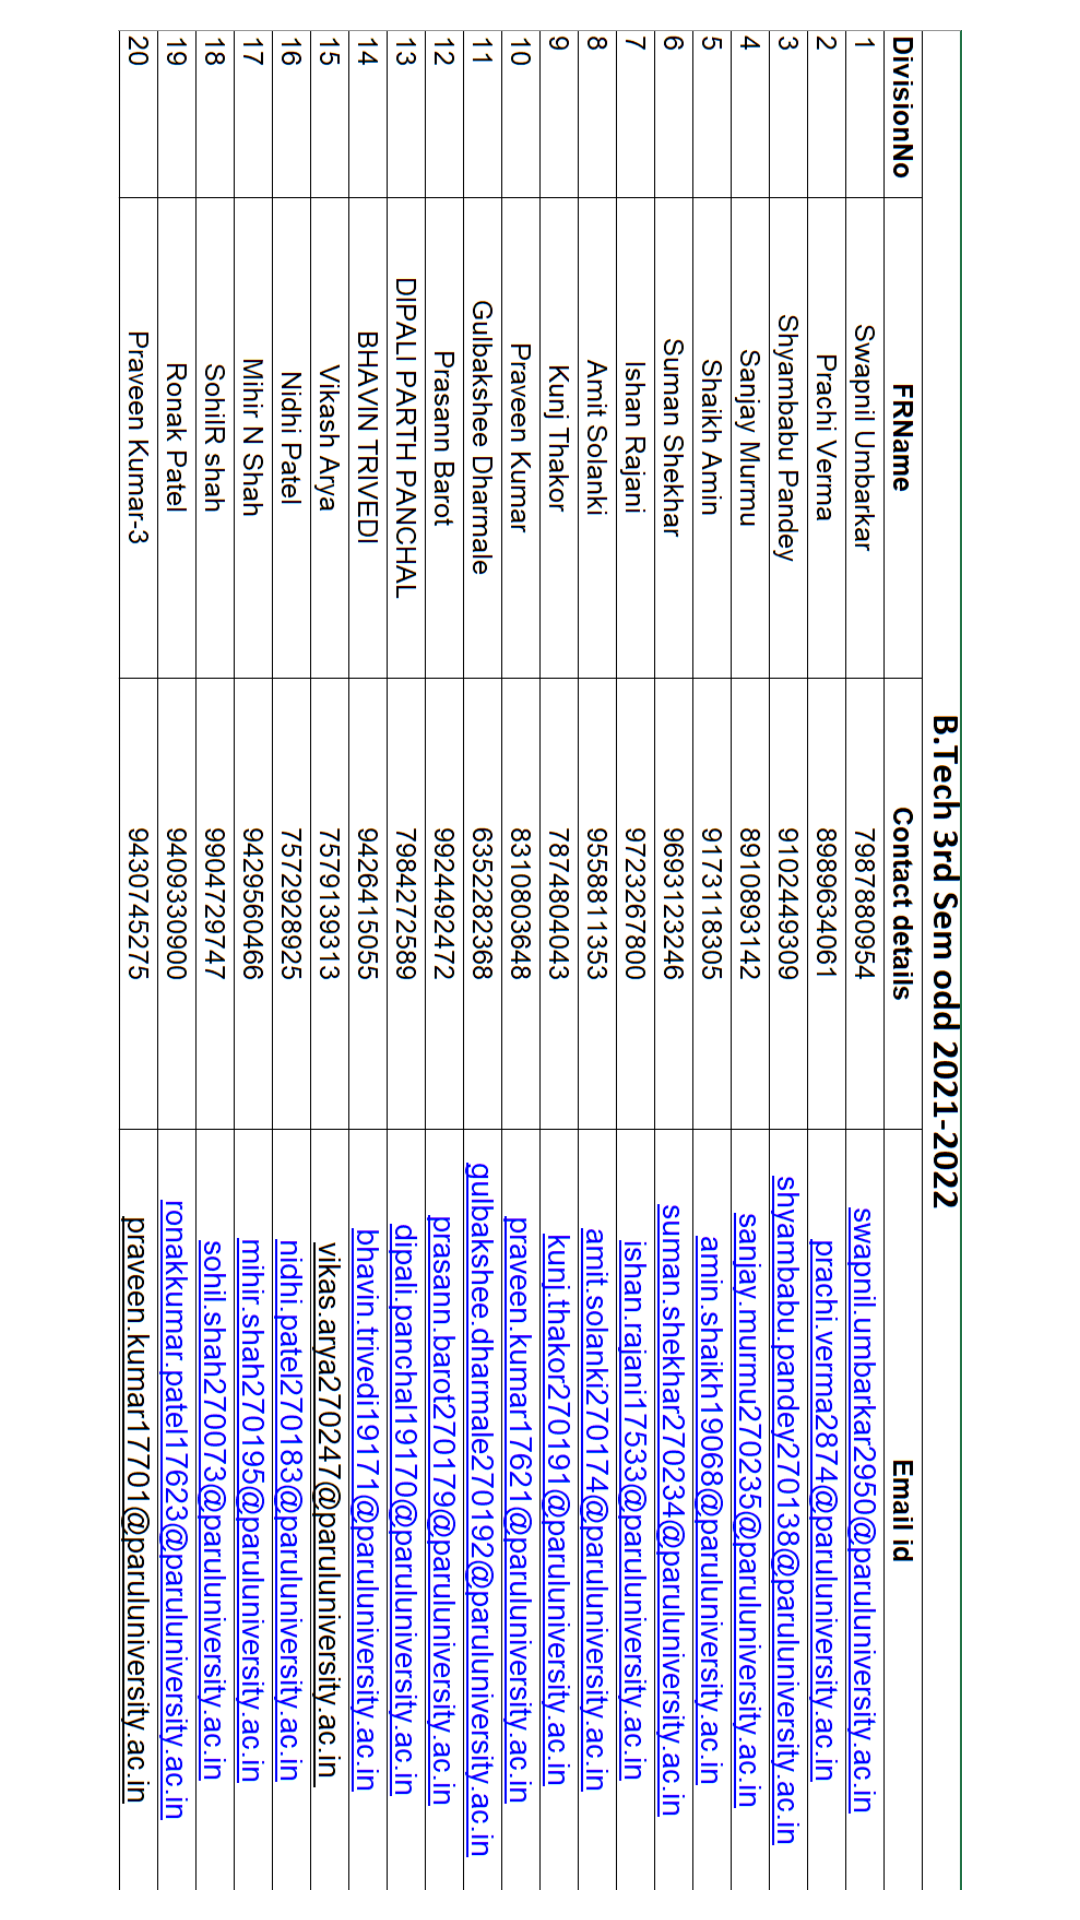

Reconstruct the res/layout file that produces this screen, plus the resources it refers to.
<!-- AndroidManifest.xml: application theme Theme.PUSET -->
<!-- res/layout/fragment_f_r_list2.xml -->
<?xml version="1.0" encoding="utf-8"?>
<FrameLayout xmlns:android="http://schemas.android.com/apk/res/android"
    xmlns:app="http://schemas.android.com/apk/res-auto"
    xmlns:tools="http://schemas.android.com/tools"
    android:layout_width="match_parent"
    android:layout_height="match_parent"
    tools:context=".third.FRList">

    <ImageView
        android:id="@+id/imageView3"
        android:layout_width="wrap_content"
        android:layout_height="wrap_content"
        android:layout_margin="10dp"
        android:src="@drawable/semthirdfr" />
</FrameLayout>
<!-- resources referenced by this layout -->
<resources>
  <!-- drawable semthirdfr: png bitmap (drawable, 201044 bytes) -->
  <style name="Theme.PUSET" parent="Theme.MaterialComponents.DayNight.DarkActionBar">
          
          <item name="colorPrimary">@color/purple_500</item>
          <item name="colorPrimaryVariant">@color/purple_700</item>
          <item name="colorOnPrimary">@color/white</item>
          
          <item name="colorSecondary">@color/teal_200</item>
          <item name="colorSecondaryVariant">@color/teal_700</item>
          <item name="colorOnSecondary">@color/black</item>
          
          <item name="android:statusBarColor" tools:targetApi="l">?attr/colorPrimaryVariant</item>
          
      </style>
  <color name="purple_500">#F201072C</color>
  <color name="purple_700">#F201072C</color>
  <color name="white">#FFFFFFFF</color>
  <color name="teal_200">#FF03DAC5</color>
  <color name="teal_700">#FF018786</color>
  <color name="black">#FF000000</color>
</resources>
